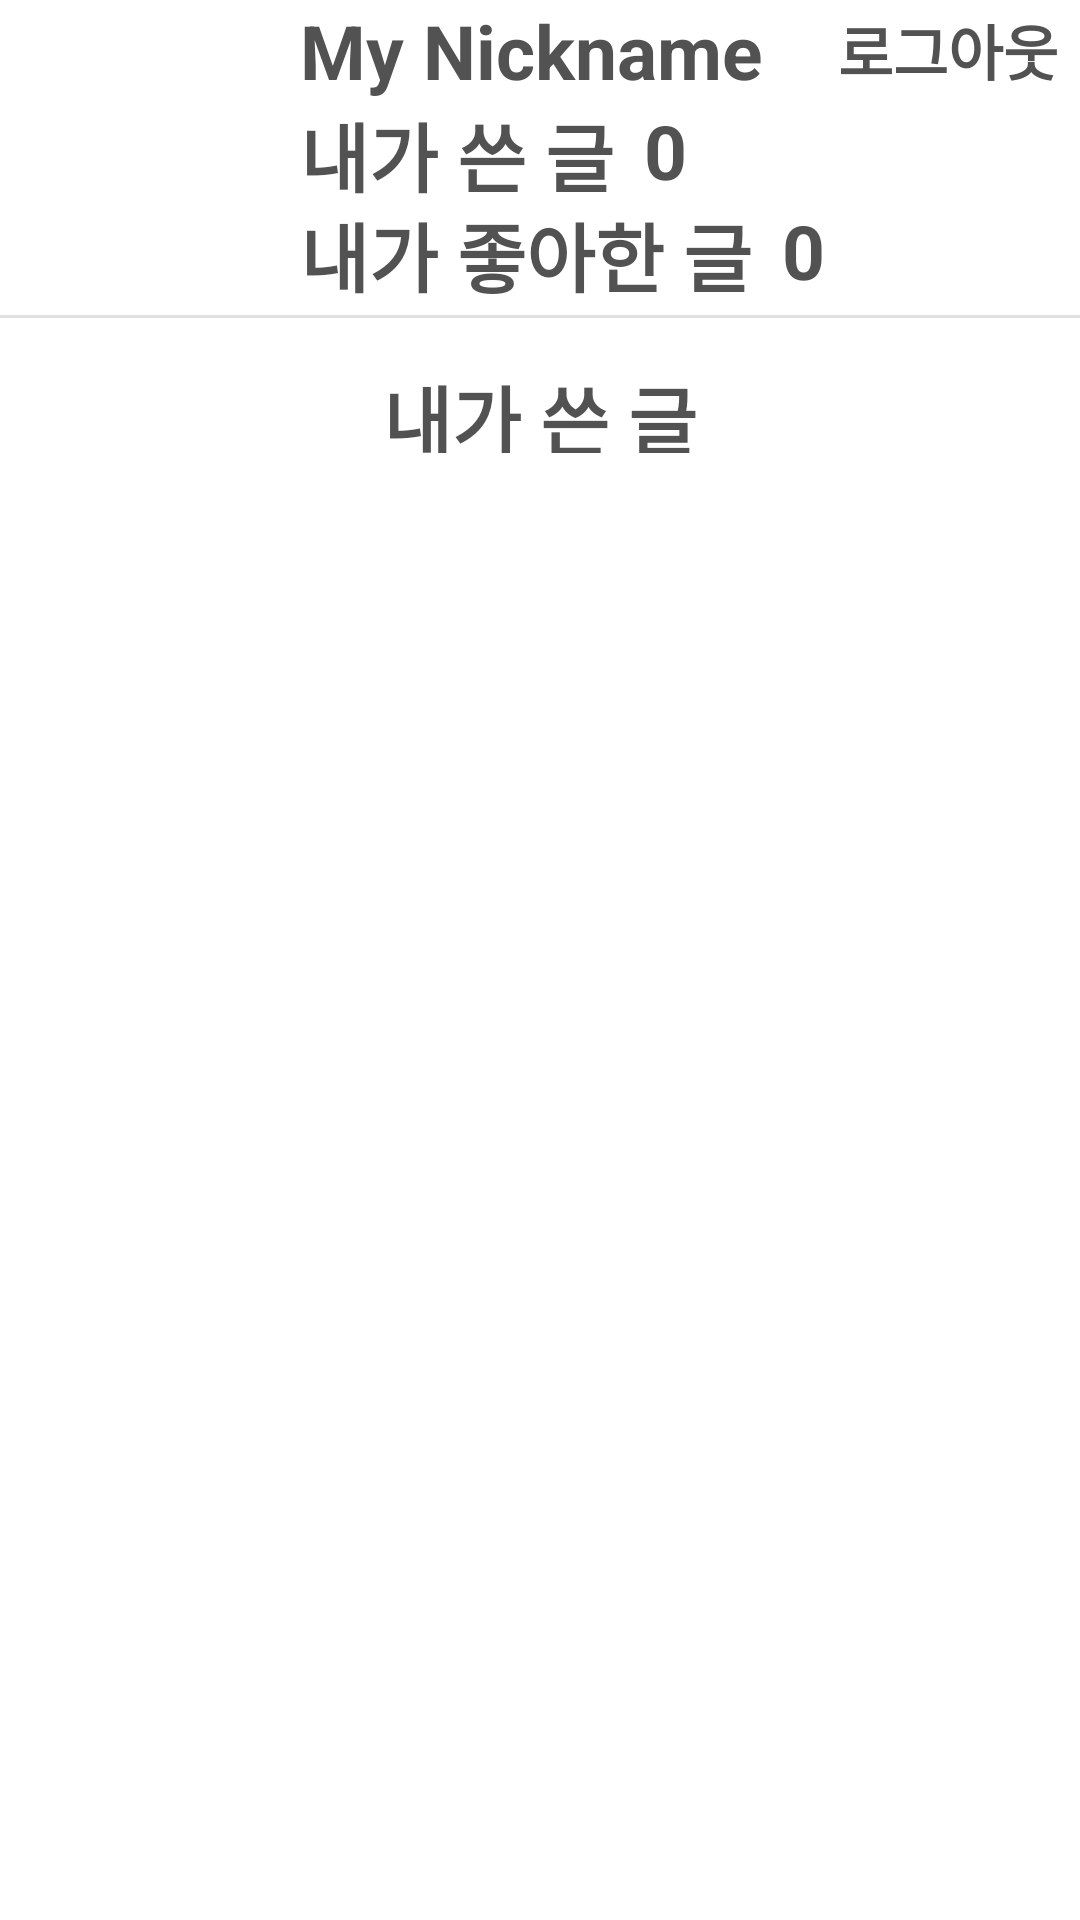

Android layout source for this screen:
<!-- AndroidManifest.xml: application theme Theme.MODAKTestOne -->
<!-- res/layout/fragment_account.xml -->
<?xml version="1.0" encoding="utf-8"?>
<LinearLayout xmlns:android="http://schemas.android.com/apk/res/android"
    android:layout_width="match_parent"
    android:layout_height="match_parent"
    android:orientation="vertical">

    <RelativeLayout
        android:layout_width="wrap_content"
        android:layout_height="100dp">

        <ImageView
            android:id="@+id/account_iv_profile"
            android:layout_width="100dp"
            android:layout_height="100dp"
            android:layout_alignParentLeft="true"
            android:src="@drawable/ic_account" />

        <LinearLayout
            android:layout_width="match_parent"
            android:layout_height="match_parent"
            android:layout_toRightOf="@+id/account_iv_profile"
            android:orientation="vertical">

            <LinearLayout
                android:layout_width="match_parent"
                android:layout_height="0dp"
                android:layout_weight="1"
                android:gravity="center_vertical"
                android:orientation="horizontal">

                <TextView
                    android:id="@+id/account_tv_nickname"
                    android:layout_width="wrap_content"
                    android:layout_height="wrap_content"
                    android:text="My Nickname"
                    android:textColor="@color/grey"
                    android:textSize="25sp"
                    android:textStyle="bold" />

                <TextView
                    android:id="@+id/account_btn_logout"
                    android:layout_width="wrap_content"
                    android:layout_height="wrap_content"
                    android:layout_marginLeft="25dp"
                    android:text="로그아웃"
                    android:textColor="@color/grey"
                    android:textSize="20sp"
                    android:textStyle="bold"/>

            </LinearLayout>

            <LinearLayout
                android:layout_width="match_parent"
                android:layout_height="0dp"
                android:layout_weight="1"
                android:gravity="center_vertical"
                android:orientation="horizontal">

                <TextView
                    android:layout_width="wrap_content"
                    android:layout_height="wrap_content"
                    android:text="내가 쓴 글"
                    android:textColor="@color/grey"
                    android:textSize="25sp"
                    android:textStyle="bold" />

                <TextView
                    android:id="@+id/account_tv_postcount"
                    android:layout_marginLeft="10dp"
                    android:layout_width="wrap_content"
                    android:layout_height="wrap_content"
                    android:text="0"
                    android:textColor="@color/grey"
                    android:textSize="25sp"
                    android:textStyle="bold" />

            </LinearLayout>

            <LinearLayout
                android:layout_width="match_parent"
                android:layout_height="0dp"
                android:layout_weight="1"
                android:gravity="center_vertical"
                android:orientation="horizontal">

                <TextView
                    android:layout_width="wrap_content"
                    android:layout_height="wrap_content"
                    android:text="내가 좋아한 글"
                    android:textColor="@color/grey"
                    android:textSize="25sp"
                    android:textStyle="bold"

                    />

                <TextView
                    android:id="@+id/account_tv_favoritepostcount"
                    android:layout_marginLeft="10dp"
                    android:layout_width="wrap_content"
                    android:layout_height="wrap_content"
                    android:text="0"
                    android:textColor="@color/grey"
                    android:textSize="25sp"
                    android:textStyle="bold" />


            </LinearLayout>

        </LinearLayout>

    </RelativeLayout>

    <LinearLayout
        android:layout_marginTop="5dp"
        android:id="@+id/toolbar_division"
        android:layout_width="match_parent"
        android:layout_height="1dp"
        android:background="@color/colorDivision"
        android:orientation="horizontal"
        />


    <LinearLayout
        android:layout_marginTop="15dp"
        android:layout_width="match_parent"
        android:layout_height="30dp"
        android:orientation="vertical"
        android:gravity="center">

        <TextView
            android:layout_width="wrap_content"
            android:layout_height="wrap_content"
            android:text="내가 쓴 글"
            android:textColor="@color/grey"
            android:textSize="25sp"
            android:textStyle="bold"/>

    </LinearLayout>


    <androidx.recyclerview.widget.RecyclerView
        android:layout_marginTop="10dp"
        android:id="@+id/account_recyclerview"
        android:layout_width="match_parent"
        android:layout_height="match_parent"></androidx.recyclerview.widget.RecyclerView>

</LinearLayout>
<!-- resources referenced by this layout -->
<resources>
  <color name="colorDivision">#E0E0E0</color>
  <color name="grey">#535252</color>
  <style name="Theme.MODAKTestOne" parent="Theme.MaterialComponents.DayNight.DarkActionBar">
          
          <item name="colorPrimary">@color/purple_500</item>
          <item name="colorPrimaryVariant">@color/purple_700</item>
          <item name="colorOnPrimary">@color/white</item>
          
          <item name="colorSecondary">@color/teal_200</item>
          <item name="colorSecondaryVariant">@color/teal_700</item>
          <item name="colorOnSecondary">@color/black</item>
          
          <item name="android:statusBarColor" tools:targetApi="l">?attr/colorPrimaryVariant</item>
          
      </style>
  <color name="purple_500">#FF6200EE</color>
  <color name="purple_700">#FF3700B3</color>
  <color name="white">#FFFFFFFF</color>
  <color name="teal_200">#FF03DAC5</color>
  <color name="teal_700">#FF018786</color>
  <color name="black">#FF000000</color>
</resources>
